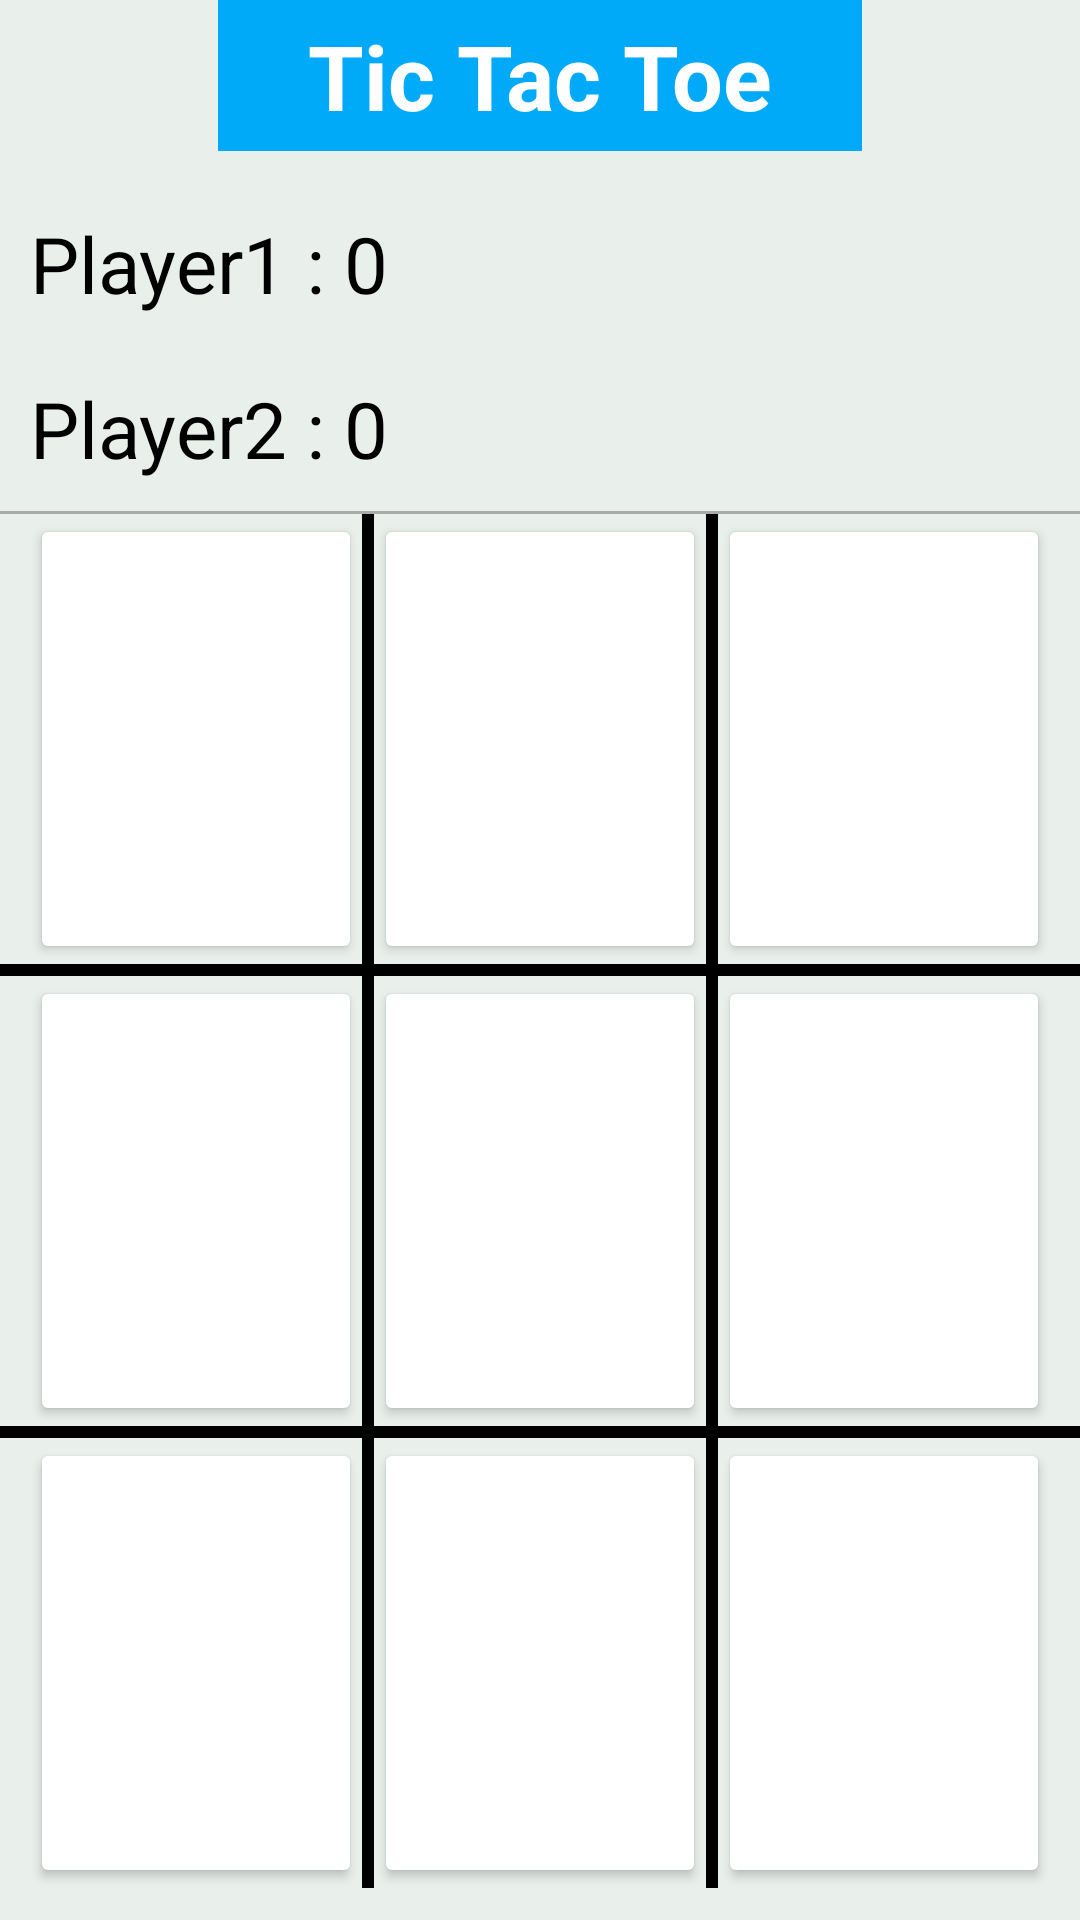

Here is an Android app screen rendered from its layout file. Give the layout XML and the strings, colors and styles it references.
<!-- AndroidManifest.xml: application theme Theme.Tic_Tac_Toe_SergejsKuharevs -->
<!-- res/layout/activity_main.xml -->
<?xml version="1.0" encoding="utf-8"?>
<LinearLayout
    xmlns:android="http://schemas.android.com/apk/res/android"
    xmlns:tools="http://schemas.android.com/tools"
    xmlns:app="http://schemas.android.com/apk/res-auto"
    android:layout_width="match_parent"
    android:layout_height="match_parent"
    android:orientation="vertical"
    android:layout_gravity="center"
    android:gravity="center"
    android:background="#E9EFEA"
    tools:context=".MainActivity">
    <TextView
        android:text="Tic Tac Toe"
        android:textSize="30sp"
        android:textColor="@color/white"
        android:background="@color/violet_500"
        android:textStyle="bold"
        android:paddingRight="30dp"
        android:paddingBottom="5dp"
        android:paddingLeft="30dp"
        android:paddingTop="5dp"
        android:layout_marginBottom="10dp"
        android:layout_width="wrap_content"
        android:layout_height="wrap_content"/>

    <LinearLayout
        android:orientation="vertical"
        android:layout_gravity="start"
        android:gravity="start"
        android:layout_width="match_parent"
        android:layout_height="wrap_content">
        <TextView
            android:id="@+id/text_viewP1"
            android:text="Player1 : 0"
            android:textSize="26sp"
            android:textStyle="normal"
            android:textColor="@color/black"
            android:layout_margin="10dp"
            android:freezesText="true"
            android:layout_width="wrap_content"
            android:layout_height="wrap_content"/>
        <TextView
            android:id="@+id/text_viewP2"
            android:text="Player2 : 0"
            android:textSize="26sp"
            android:textStyle="normal"
            android:freezesText="true"
            android:textColor="@color/black"
            android:layout_margin="10dp"
            android:layout_width="wrap_content"
            android:layout_height="wrap_content"/>
    </LinearLayout>
    <View
        android:background="@android:color/darker_gray"
        android:layout_width="match_parent"
        android:layout_height="1dp"/>
    <LinearLayout
        android:orientation="vertical"
        android:layout_gravity="center"
        android:gravity="center"
        android:layout_width="match_parent"
        android:layout_height="wrap_content">
        <LinearLayout
            android:orientation="horizontal"
            android:gravity="center"
            android:layout_gravity="center"
            android:layout_marginLeft="10dp"
            android:layout_marginRight="10dp"
            android:layout_width="match_parent"
            android:layout_height="150dp">
            <Button
                android:id="@+id/button_00"
                android:textSize="65sp"
                android:layout_weight="1"
                android:freezesText="true"
                android:elevation="15dp"
                app:backgroundTint="@color/white"
                android:layout_width="0dp"
                android:layout_height="match_parent"/>
            <View
                android:background="@color/black"
                android:layout_width="4dp"
                android:layout_height="match_parent"/>
            <Button
                android:id="@+id/button_01"
                android:textSize="65sp"
                android:freezesText="true"
                android:elevation="15dp"
                android:layout_weight="1"
                app:backgroundTint="@color/white"
                android:layout_width="0dp"
                android:layout_height="match_parent"/>
            <View
                android:background="@color/black"
                android:layout_width="4dp"
                android:layout_height="match_parent"/>
            <Button
                android:id="@+id/button_02"
                android:textSize="65sp"
                android:layout_weight="1"
                android:freezesText="true"
                android:elevation="15dp"
                app:backgroundTint="@color/white"
                android:layout_width="0dp"
                android:layout_height="match_parent"/>


        </LinearLayout>
        <View
            android:background="@color/black"
            android:layout_width="match_parent"
            android:layout_height="4dp"/>
        <LinearLayout
            android:orientation="horizontal"
            android:gravity="center"
            android:layout_gravity="center"
            android:layout_marginLeft="10dp"
            android:layout_marginRight="10dp"
            android:layout_width="match_parent"
            android:layout_height="150dp">
            <Button
                android:id="@+id/button_10"
                android:textSize="65sp"
                android:layout_weight="1"
                android:freezesText="true"
                android:elevation="15dp"
                app:backgroundTint="@color/white"
                android:layout_width="0dp"
                android:layout_height="match_parent"/>
            <View
                android:background="@color/black"
                android:layout_width="4dp"
                android:layout_height="match_parent"/>
            <Button
                android:id="@+id/button_11"
                android:textSize="65sp"
                android:freezesText="true"
                android:elevation="15dp"
                android:layout_weight="1"
                app:backgroundTint="@color/white"
                android:layout_width="0dp"
                android:layout_height="match_parent"/>
            <View
                android:background="@color/black"
                android:layout_width="4dp"
                android:layout_height="match_parent"/>
            <Button
                android:id="@+id/button_12"
                android:textSize="65sp"
                android:layout_weight="1"
                android:freezesText="true"
                android:elevation="15dp"
                app:backgroundTint="@color/white"
                android:layout_width="0dp"
                android:layout_height="match_parent"/>


        </LinearLayout>
        <View
            android:background="@color/black"
            android:layout_width="match_parent"
            android:layout_height="4dp"/>
        <LinearLayout
            android:orientation="horizontal"
            android:gravity="center"
            android:layout_gravity="center"
            android:layout_marginLeft="10dp"
            android:layout_marginRight="10dp"
            android:layout_width="match_parent"
            android:layout_height="150dp">
            <Button
                android:id="@+id/button_20"
                android:textSize="65sp"
                android:layout_weight="1"
                android:freezesText="true"
                android:elevation="15dp"
                app:backgroundTint="@color/white"
                android:layout_width="0dp"
                android:layout_height="match_parent"/>
            <View
                android:background="@color/black"
                android:layout_width="4dp"
                android:layout_height="match_parent"/>
            <Button
                android:id="@+id/button_21"
                android:textSize="65sp"
                android:freezesText="true"
                android:elevation="15dp"
                android:layout_weight="1"
                app:backgroundTint="@color/white"
                android:layout_width="0dp"
                android:layout_height="match_parent"/>
            <View
                android:background="@color/black"
                android:layout_width="4dp"
                android:layout_height="match_parent"/>
            <Button
                android:id="@+id/button_22"
                android:textSize="65sp"
                android:layout_weight="1"
                android:freezesText="true"
                android:elevation="15dp"
                app:backgroundTint="@color/white"
                android:layout_width="0dp"
                android:layout_height="match_parent"/>
        </LinearLayout>
        <Button
            android:id="@+id/resetBtn"
            android:text="Reset"
            android:textAllCaps="false"
            android:layout_width="wrap_content"
            android:layout_height="wrap_content"/>
        <Button
            android:id="@+id/newgame"
            android:text="New Game"
            android:textAllCaps="false"
            android:layout_width="wrap_content"
            android:layout_height="wrap_content"/>



    </LinearLayout>

</LinearLayout>
<!-- resources referenced by this layout -->
<resources>
  <color name="black">#FF000000</color>
  <color name="violet_500">#00AAF8</color>
  <color name="white">#FFFFFFFF</color>
  <style name="Theme.Tic_Tac_Toe_SergejsKuharevs" parent="Base.Theme.Tic_Tac_Toe_SergejsKuharevs" />
  <style name="Base.Theme.Tic_Tac_Toe_SergejsKuharevs" parent="Theme.Material3.DayNight.NoActionBar">
          
          
      </style>
</resources>
